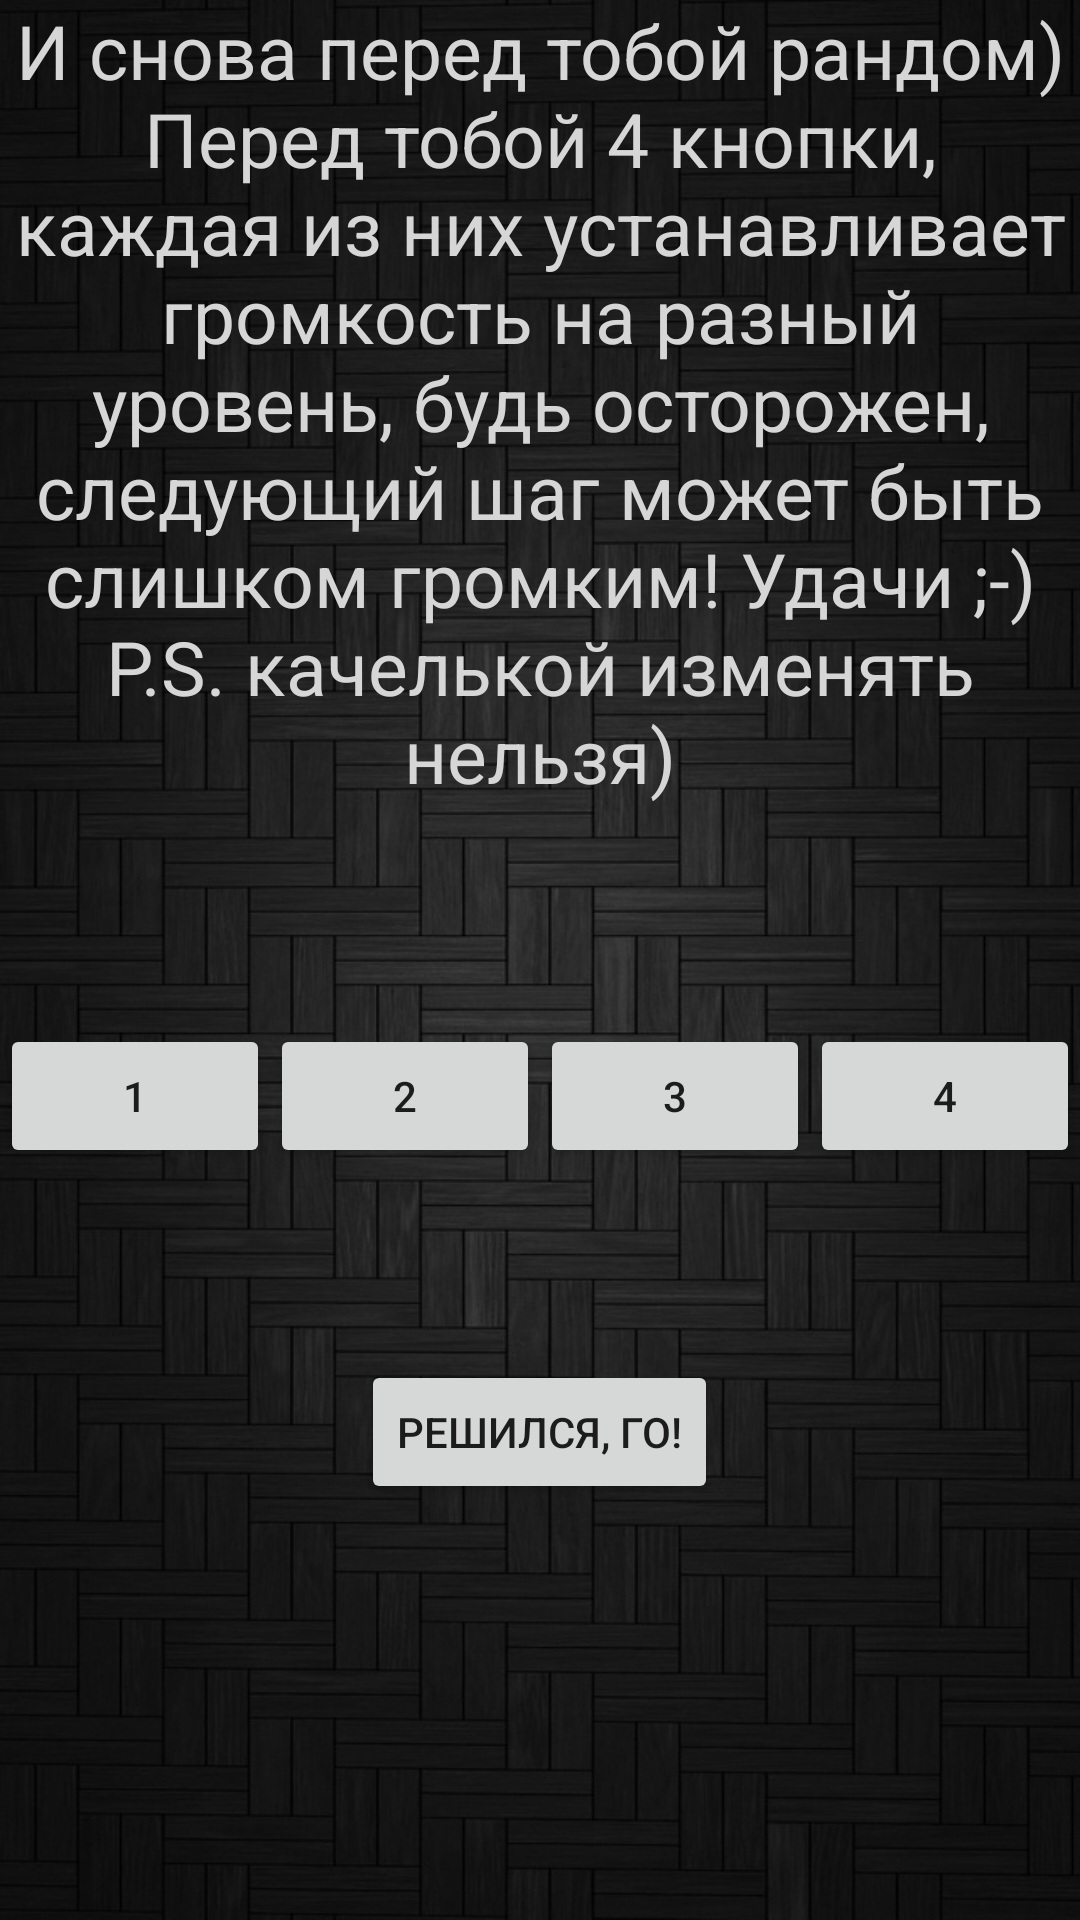

Reconstruct the res/layout file that produces this screen, plus the resources it refers to.
<!-- AndroidManifest.xml: application theme AppTheme -->
<!-- res/layout/activity_4.xml -->
<?xml version="1.0" encoding="utf-8"?>

<RelativeLayout xmlns:android="http://schemas.android.com/apk/res/android"
    xmlns:tools="http://schemas.android.com/tools"
    android:layout_width="match_parent"
    android:layout_height="match_parent"
    tools:context="com.application.myapplication.Activity4">

    <ImageView
        android:layout_width="wrap_content"
        android:layout_height="wrap_content"
        android:id="@+id/imageView4"
        android:src="@drawable/background"
        android:scaleType="fitXY" />

    <Button
        android:layout_width="wrap_content"
        android:layout_height="wrap_content"
        android:text="Решился, ГО!"
        android:id="@+id/next3"
        android:layout_below="@+id/linearLayout"
        android:layout_centerHorizontal="true"
        android:layout_marginTop="64dp" />

    <LinearLayout
        android:orientation="horizontal"
        android:layout_width="match_parent"
        android:layout_height="wrap_content"
        android:layout_below="@+id/task4"
        android:layout_alignParentStart="true"
        android:layout_marginTop="73dp"
        android:id="@+id/linearLayout">

        <Button
            android:layout_width="match_parent"
            android:layout_height="wrap_content"
            android:layout_weight="1"
            android:text="1"
            android:id="@+id/volume1" />

        <Button
            android:layout_width="match_parent"
            android:layout_height="wrap_content"
            android:layout_weight="1"
            android:text="2"
            android:id="@+id/volume2" />

        <Button
            android:layout_width="match_parent"
            android:layout_height="wrap_content"
            android:layout_weight="1"
            android:text="3"
            android:id="@+id/volume3" />

        <Button
            android:layout_width="match_parent"
            android:layout_height="wrap_content"
            android:layout_weight="1"
            android:text="4"
            android:id="@+id/volume4" />
    </LinearLayout>

    <TextView
        android:textSize="25sp"
        android:layout_width="wrap_content"
        android:layout_height="wrap_content"
        android:text="@string/Task4"
        android:id="@+id/task4"
        android:textColor="@color/text"
        android:gravity="top|center_horizontal"
        android:layout_centerHorizontal="true"
        android:layout_alignParentTop="true" />

</RelativeLayout>
<!-- resources referenced by this layout -->
<resources>
  <color name="text">#d6d6d6</color>
  <!-- drawable background: jpg bitmap (drawable, 140906 bytes) -->
  <string name="Task4">И снова перед тобой рандом) Перед тобой 4 кнопки, каждая из них устанавливает громкость на разный уровень, будь осторожен, следующий шаг может быть слишком громким! Удачи ;-) P.S. качелькой изменять нельзя)</string>
  <style name="AppTheme" parent="Theme.AppCompat.Light.DarkActionBar">
          
          <item name="colorPrimary">@color/colorPrimary</item>
          <item name="colorPrimaryDark">@color/colorPrimaryDark</item>
          <item name="colorAccent">@color/colorAccent</item>
      </style>
  <color name="colorPrimary">#3F51B5</color>
  <color name="colorPrimaryDark">#303F9F</color>
  <color name="colorAccent">#FF4081</color>
</resources>
